Labelled photos from "Dataset", an image-classification folder in smartinternz02/SI-GuidedProject-89296-1657974572. The possible labels are: benign, malignant.

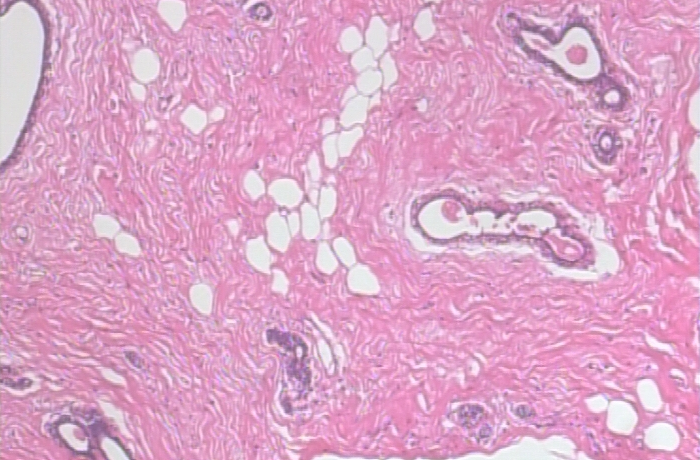
Label: benign

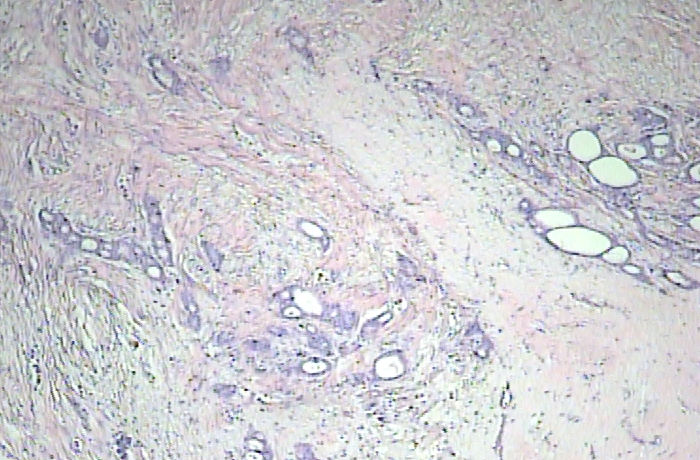
Label: benign

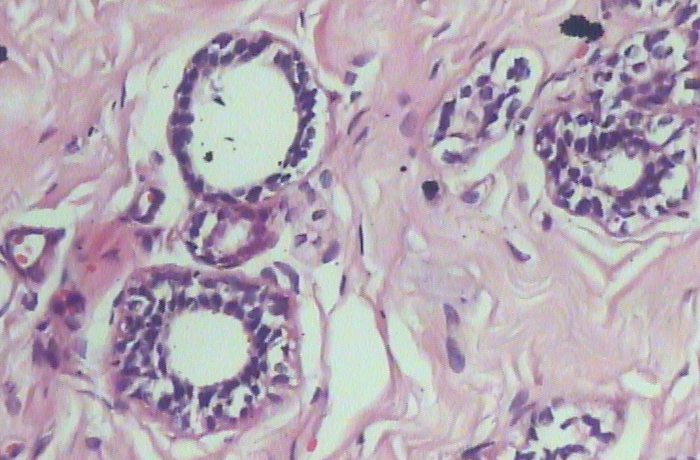
Label: benign

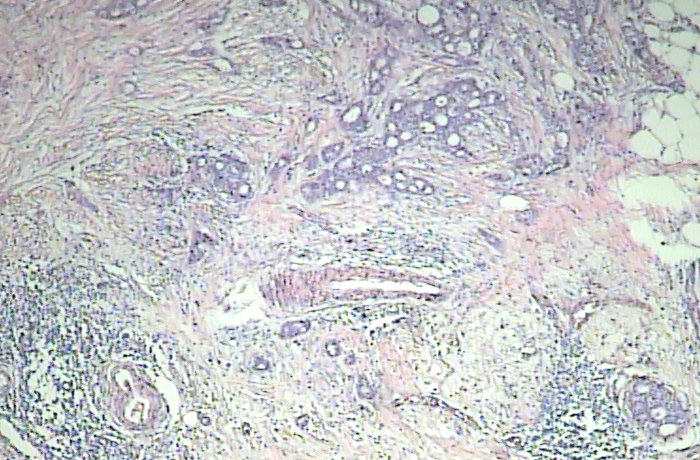
Label: benign

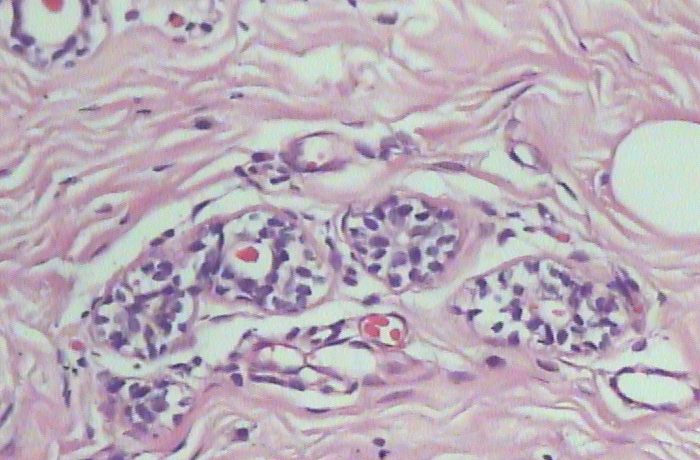
Label: benign

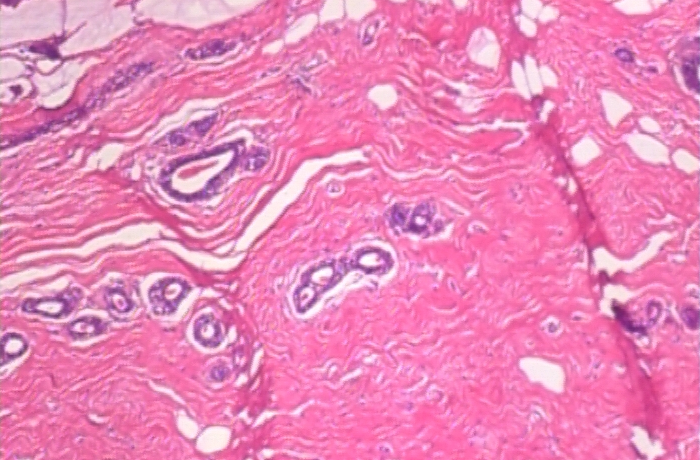
Label: benign
